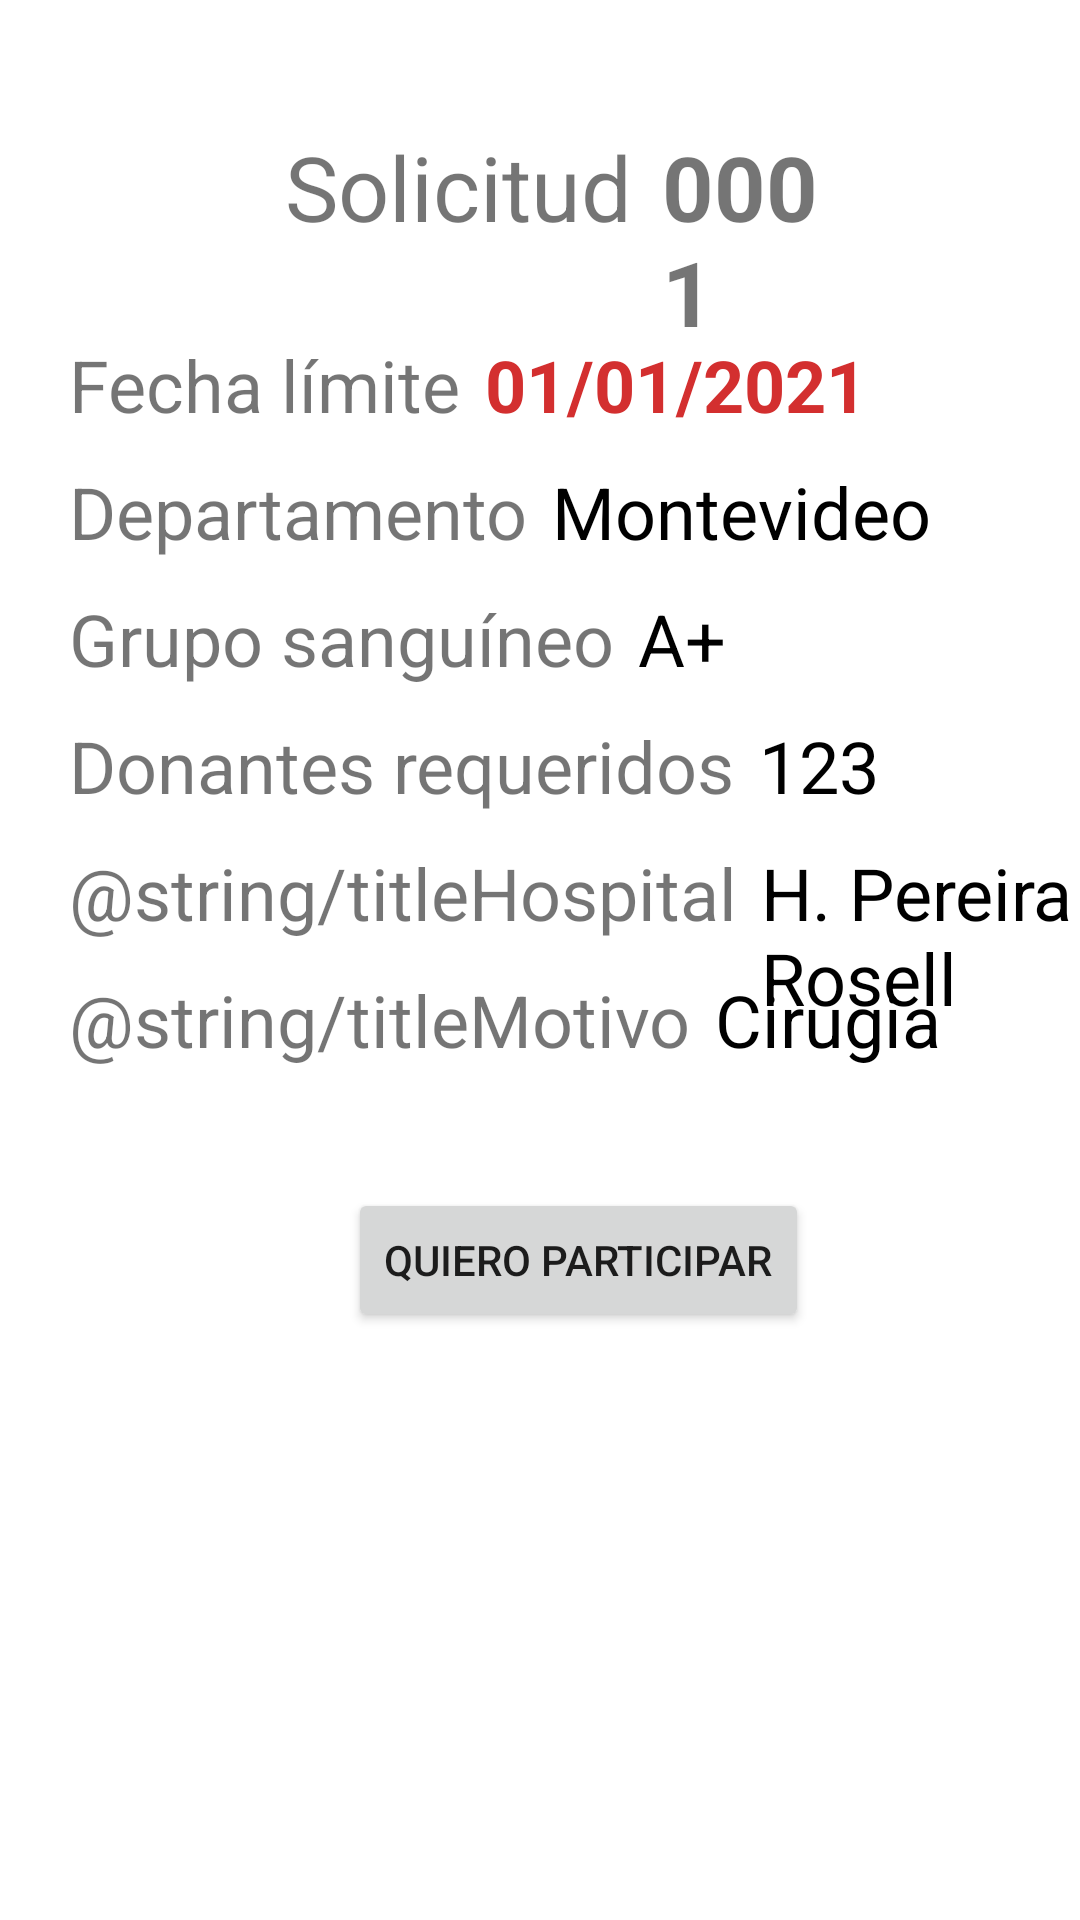

Write the Android layout XML for this screen, with the resource values it uses.
<!-- AndroidManifest.xml: application theme Theme.YoDono -->
<!-- res/layout/activity_solicitud_individual.xml -->
<?xml version="1.0" encoding="utf-8"?>
<androidx.constraintlayout.widget.ConstraintLayout xmlns:android="http://schemas.android.com/apk/res/android"
    xmlns:app="http://schemas.android.com/apk/res-auto"
    xmlns:tools="http://schemas.android.com/tools"
    android:layout_width="match_parent"
    android:layout_height="match_parent"
    tools:context=".SolicitudIndividual">

    <RelativeLayout
        android:layout_width="match_parent"
        android:layout_height="match_parent"
        android:layout_gravity="center_horizontal"
        android:animateLayoutChanges="true"
        android:orientation="vertical">

        <TextView
            android:id="@+id/titleSolicitudID"
            android:layout_width="wrap_content"
            android:layout_height="wrap_content"
            android:layout_alignParentStart="true"
            android:layout_alignParentTop="true"
            android:layout_marginStart="95dp"
            android:layout_marginTop="42dp"
            android:text="@string/titleSolicitud"
            android:textSize="30sp" />

        <TextView
            android:id="@+id/SolicitudIndividualID"
            android:layout_width="89dp"
            android:layout_height="wrap_content"
            android:layout_alignTop="@+id/titleSolicitudID"
            android:layout_alignParentEnd="true"
            android:layout_marginStart="10dp"
            android:layout_marginTop="0dp"
            android:layout_marginEnd="79dp"
            android:layout_toEndOf="@+id/titleSolicitudID"
            android:text="0001"
            android:textSize="30sp"
            android:textStyle="bold" />

        <TextView
            android:id="@+id/TitleFechaLim"
            android:layout_width="wrap_content"
            android:layout_height="wrap_content"
            android:layout_alignParentStart="true"
            android:layout_alignParentTop="true"
            android:layout_marginStart="23dp"
            android:layout_marginTop="112dp"
            android:textSize="24sp"
            android:text="Fecha límite" />

        <TextView
            android:id="@+id/SolicitudIndividualFechaLim"
            android:layout_width="wrap_content"
            android:layout_height="wrap_content"
            android:layout_alignTop="@+id/TitleFechaLim"
            android:layout_marginStart="8dp"
            android:layout_marginTop="0dp"
            android:layout_toEndOf="@+id/TitleFechaLim"
            android:textColor="#D32F2F"
            android:textSize="24sp"
            android:textStyle="bold"
            android:text="01/01/2021" />

        <TextView
            android:id="@+id/titleDepartamento"
            android:layout_width="wrap_content"
            android:layout_height="wrap_content"
            android:layout_below="@+id/TitleFechaLim"
            android:layout_alignStart="@+id/TitleFechaLim"
            android:layout_marginStart="0dp"
            android:layout_marginTop="10dp"
            android:textSize="24sp"
            android:text="@string/titledepartamento" />

        <TextView
            android:id="@+id/SolicitudIndividualDepartamento"
            android:layout_width="wrap_content"
            android:layout_height="wrap_content"
            android:layout_alignTop="@+id/titleDepartamento"
            android:layout_marginStart="8dp"
            android:layout_marginTop="0dp"
            android:layout_toEndOf="@+id/titleDepartamento"
            android:text="Montevideo"
            android:textColor="@color/black"
            android:textSize="24sp" />

        <TextView
            android:id="@+id/titleGrupo"
            android:layout_width="wrap_content"
            android:layout_height="wrap_content"
            android:layout_below="@+id/titleDepartamento"
            android:layout_alignStart="@+id/titleDepartamento"
            android:layout_marginStart="0dp"
            android:layout_marginTop="10dp"
            android:textSize="24sp"
            android:text="@string/titlegrupo" />

        <TextView
            android:id="@+id/SolicitudIndividualGrupo"
            android:layout_width="wrap_content"
            android:layout_height="wrap_content"
            android:layout_alignTop="@+id/titleGrupo"
            android:layout_marginStart="8dp"
            android:layout_marginTop="0dp"
            android:layout_toEndOf="@+id/titleGrupo"
            android:text="A+"
            android:textColor="@color/black"
            android:textSize="24sp" />

        <TextView
            android:id="@+id/titleDonantesReq"
            android:layout_width="wrap_content"
            android:layout_height="wrap_content"
            android:layout_below="@+id/titleGrupo"
            android:layout_alignStart="@+id/titleGrupo"
            android:layout_marginStart="0dp"
            android:layout_marginTop="10dp"
            android:textSize="24sp"
            android:text="@string/titledonantesreq" />

        <TextView
            android:id="@+id/SolicitudIndividualDonantesReq"
            android:layout_width="wrap_content"
            android:layout_height="wrap_content"
            android:layout_alignTop="@+id/titleDonantesReq"
            android:layout_marginStart="8dp"
            android:layout_marginTop="0dp"
            android:layout_toEndOf="@+id/titleDonantesReq"
            android:textColor="@color/black"
            android:textSize="24sp"
            android:text="123" />

        <TextView
            android:id="@+id/titleHospital"
            android:layout_width="wrap_content"
            android:layout_height="wrap_content"
            android:layout_below="@+id/titleDonantesReq"
            android:layout_alignStart="@+id/titleDonantesReq"
            android:layout_marginStart="0dp"
            android:layout_marginTop="10dp"
            android:textSize="24sp"
            android:text="@string/titleHospital" />

        <TextView
            android:id="@+id/SolicitudIndividualHospital"
            android:layout_width="wrap_content"
            android:layout_height="wrap_content"
            android:layout_alignTop="@+id/titleHospital"
            android:layout_marginStart="8dp"
            android:layout_marginTop="0dp"
            android:layout_toEndOf="@+id/titleHospital"
            android:textColor="@color/black"
            android:textSize="24sp"
            android:text="H. Pereira Rosell" />

        <TextView
            android:id="@+id/titleMotivo"
            android:layout_width="wrap_content"
            android:layout_height="wrap_content"
            android:layout_below="@+id/titleHospital"
            android:layout_alignStart="@+id/titleHospital"
            android:layout_marginStart="0dp"
            android:layout_marginTop="10dp"
            android:textSize="24sp"
            android:text="@string/titleMotivo" />

        <TextView
            android:id="@+id/SolicitudIndividualMotivo"
            android:layout_width="wrap_content"
            android:layout_height="wrap_content"
            android:layout_alignTop="@+id/titleMotivo"
            android:layout_marginStart="8dp"
            android:layout_marginTop="0dp"
            android:layout_toEndOf="@+id/titleMotivo"
            android:textColor="@color/black"
            android:textSize="24sp"
            android:text="Cirugia" />

        <Button
            android:id="@+id/BotonParticiparSolicitud"
            android:layout_width="wrap_content"
            android:layout_height="wrap_content"
            android:layout_below="@+id/titleMotivo"
            android:layout_alignParentStart="true"
            android:layout_marginStart="116dp"
            android:layout_marginTop="40dp"
            android:text="Quiero participar" />


    </RelativeLayout>

</androidx.constraintlayout.widget.ConstraintLayout>
<!-- resources referenced by this layout -->
<resources>
  <color name="black">#FF000000</color>
  <string name="titleSolicitud">Solicitud</string>
  <string name="titledepartamento">Departamento</string>
  <string name="titledonantesreq">Donantes requeridos</string>
  <string name="titlegrupo">Grupo sanguíneo</string>
  <style name="Theme.YoDono" parent="Theme.MaterialComponents.DayNight.DarkActionBar">
          
          <item name="colorPrimary">@color/primary</item>
          <item name="colorPrimaryVariant">@color/primary_dark</item>
          <item name="colorOnPrimary">@color/primary_light</item>
          
          <item name="colorSecondary">@color/primary_text</item>
          <item name="colorSecondaryVariant">@color/secondary_text</item>
          <item name="colorOnSecondary">@color/accent</item>
          
          <item name="android:statusBarColor" tools:targetApi="l">?attr/colorPrimaryVariant</item>
          
      </style>
  <color name="primary">#F44336</color>
  <color name="primary_dark">#D32F2F</color>
  <color name="primary_light">#FFCDD2</color>
  <color name="primary_text">#212121</color>
  <color name="secondary_text">#757575</color>
  <color name="accent">#607D8B</color>
</resources>
